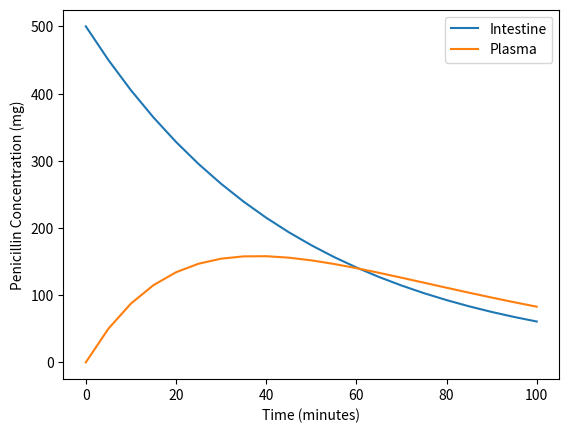

Here is the Python script that generated this plot:
# -*- coding: utf-8 -*-
"""
Created on Sat Jan 23 13:50:17 2021

[redacted]

BE423
Quiz 04 Question 3
Penicillin Pill
"""

import numpy as np
import matplotlib.pyplot as plt

# create an array of 21 time steps from 0 to 100:
t = np.linspace(0,100,21)

# create two arrays of length 21 for concentration in the intestine and plasma:
intestine = np.zeros(21)
plasma = np.zeros(21)

# initial concentration of penicillin in the intestine is 500 mg:
intestine[0] = 500

for i in range(1,21):
    # the concentration of penicillin in the intestine decreases by 10% 
    # of the concentration in the previous time step:
    intestine[i] = intestine[i-1] - intestine[i-1] * 0.1
    
    # the concentration of penicillin in the plasme increases by 10% 
    # of the intestine concentration in the previous time step and decreases
    # by 15% of the plasma concentration from the previous time step:
    plasma[i] = plasma[i-1] + intestine[i-1]*0.1 - plasma[i-1]*0.15
    
# plot concentration vs time for the plasma and the intestine
plt.plot(t,intestine,t,plasma)
plt.xlabel("Time (minutes)");plt.ylabel("Penicillin Concentration (mg)")
plt.legend(['Intestine', 'Plasma'], loc='upper right')